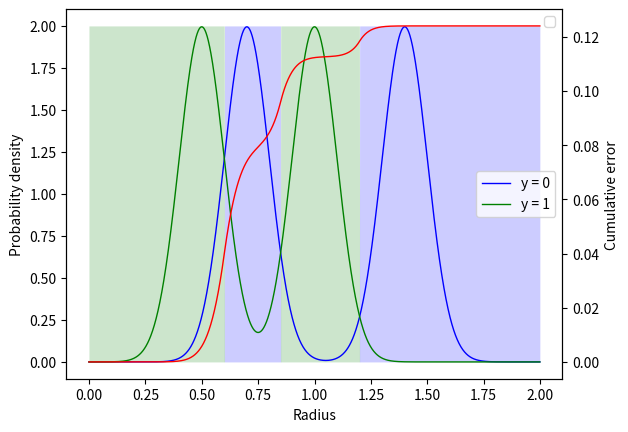

Generate this figure with matplotlib:
import numpy as np
import matplotlib.pyplot as plt

from scipy import integrate
from scipy.stats import norm

step = 0.001
xs = np.arange(0, 2, step)

sigma = 0.1

rs = [0.7, 0.5]
colors = ['b', 'g']
labels = ["y = 0", "y = 1"]

fig, ax1 = plt.subplots()

def f(x, r):
    return (norm.pdf(x, r, sigma) + norm.pdf(x, 2 * r, sigma)) / 2

for i in range(0, 2):
    r = rs[i]
    color = colors[i]

    ys = f(xs, r)
    ax1.plot(xs, ys, color=color, linewidth=1, label=labels[i])

    other_r = rs[(i + 1) % 2]

    def background_f(x):
        if f(x, r) >= f(x, other_r):
            return 2
        else:
            return 0
    background = np.vectorize(background_f)(xs)

    ax1.fill_between(xs, 0, background, alpha=0.2, color=color, linewidth=0)

ax1.set_ylabel("Probability density")
ax1.set_xlabel("Radius")
ax1.legend()

def error_f(x):
    return min(f(x, rs[0]), f(x, rs[1]))

error = np.empty(xs.size)
cum_integral = 0
for i, x in enumerate(xs):
    cum_integral += error_f(x) * step
    error[i] = cum_integral / 2

ax2 = ax1.twinx()
ax2.plot(xs, error, color='r', linewidth=1)

ax2.set_ylabel("Cumulative error")

plt.legend()

print("Integrale:", integrate.quad(error_f, -100, 100))

plt.show()
